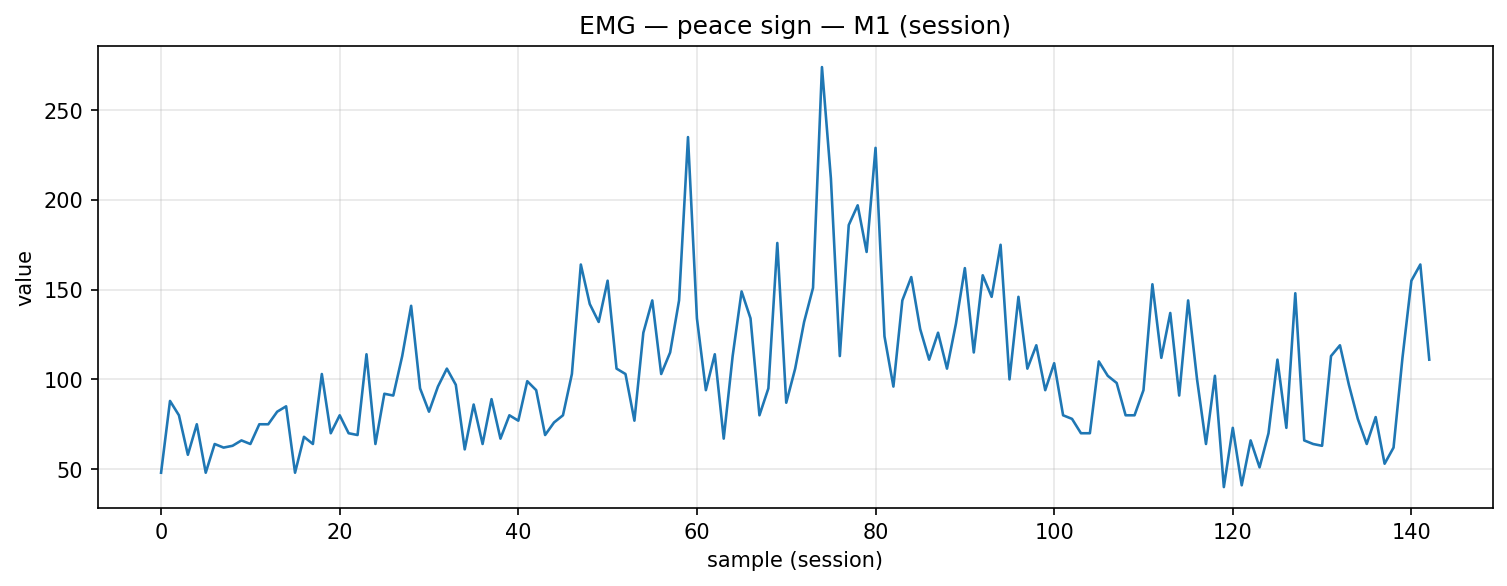

The file beside this chart, header and first rows:
timestamp, device, address, char_uuid, label, col_index, value, payload_ascii, payload_hex
2025-12-09T14:12:57.852, MyoWareSensor1, 88:13:BF:14:F7:1E, f3a56edf-8f1e-4533-93bf-5601b2e91308, peace_sign, 1, 48.0, 48.00, 34382e3030
2025-12-09T14:12:57.904, MyoWareSensor1, 88:13:BF:14:F7:1E, f3a56edf-8f1e-4533-93bf-5601b2e91308, peace_sign, 1, 88.0, 88.00, 38382e3030
2025-12-09T14:12:57.939, MyoWareSensor1, 88:13:BF:14:F7:1E, f3a56edf-8f1e-4533-93bf-5601b2e91308, peace_sign, 1, 80.0, 80.00, 38302e3030
2025-12-09T14:12:57.982, MyoWareSensor1, 88:13:BF:14:F7:1E, f3a56edf-8f1e-4533-93bf-5601b2e91308, peace_sign, 1, 58.0, 58.00, 35382e3030
2025-12-09T14:12:58.029, MyoWareSensor1, 88:13:BF:14:F7:1E, f3a56edf-8f1e-4533-93bf-5601b2e91308, peace_sign, 1, 75.0, 75.00, 37352e3030
2025-12-09T14:12:58.073, MyoWareSensor1, 88:13:BF:14:F7:1E, f3a56edf-8f1e-4533-93bf-5601b2e91308, peace_sign, 1, 48.0, 48.00, 34382e3030
2025-12-09T14:12:58.157, MyoWareSensor1, 88:13:BF:14:F7:1E, f3a56edf-8f1e-4533-93bf-5601b2e91308, peace_sign, 1, 64.0, 64.00, 36342e3030
2025-12-09T14:12:58.253, MyoWareSensor1, 88:13:BF:14:F7:1E, f3a56edf-8f1e-4533-93bf-5601b2e91308, peace_sign, 1, 62.0, 62.00, 36322e3030
2025-12-09T14:12:58.289, MyoWareSensor1, 88:13:BF:14:F7:1E, f3a56edf-8f1e-4533-93bf-5601b2e91308, peace_sign, 1, 63.0, 63.00, 36332e3030
2025-12-09T14:12:58.332, MyoWareSensor1, 88:13:BF:14:F7:1E, f3a56edf-8f1e-4533-93bf-5601b2e91308, peace_sign, 1, 66.0, 66.00, 36362e3030
2025-12-09T14:12:58.376, MyoWareSensor1, 88:13:BF:14:F7:1E, f3a56edf-8f1e-4533-93bf-5601b2e91308, peace_sign, 1, 64.0, 64.00, 36342e3030
2025-12-09T14:12:58.423, MyoWareSensor1, 88:13:BF:14:F7:1E, f3a56edf-8f1e-4533-93bf-5601b2e91308, peace_sign, 1, 75.0, 75.00, 37352e3030
2025-12-09T14:12:58.465, MyoWareSensor1, 88:13:BF:14:F7:1E, f3a56edf-8f1e-4533-93bf-5601b2e91308, peace_sign, 1, 75.0, 75.00, 37352e3030
2025-12-09T14:12:58.507, MyoWareSensor1, 88:13:BF:14:F7:1E, f3a56edf-8f1e-4533-93bf-5601b2e91308, peace_sign, 1, 82.0, 82.00, 38322e3030
2025-12-09T14:12:58.556, MyoWareSensor1, 88:13:BF:14:F7:1E, f3a56edf-8f1e-4533-93bf-5601b2e91308, peace_sign, 1, 85.0, 85.00, 38352e3030
2025-12-09T14:12:58.599, MyoWareSensor1, 88:13:BF:14:F7:1E, f3a56edf-8f1e-4533-93bf-5601b2e91308, peace_sign, 1, 48.0, 48.00, 34382e3030
2025-12-09T14:12:58.639, MyoWareSensor1, 88:13:BF:14:F7:1E, f3a56edf-8f1e-4533-93bf-5601b2e91308, peace_sign, 1, 68.0, 68.00, 36382e3030
2025-12-09T14:12:58.682, MyoWareSensor1, 88:13:BF:14:F7:1E, f3a56edf-8f1e-4533-93bf-5601b2e91308, peace_sign, 1, 64.0, 64.00, 36342e3030
2025-12-09T14:12:58.726, MyoWareSensor1, 88:13:BF:14:F7:1E, f3a56edf-8f1e-4533-93bf-5601b2e91308, peace_sign, 1, 103.0, 103, 3130332e3030
2025-12-09T14:12:58.771, MyoWareSensor1, 88:13:BF:14:F7:1E, f3a56edf-8f1e-4533-93bf-5601b2e91308, peace_sign, 1, 70.0, 70.00, 37302e3030
2025-12-09T14:12:58.813, MyoWareSensor1, 88:13:BF:14:F7:1E, f3a56edf-8f1e-4533-93bf-5601b2e91308, peace_sign, 1, 80.0, 80.00, 38302e3030
2025-12-09T14:12:58.857, MyoWareSensor1, 88:13:BF:14:F7:1E, f3a56edf-8f1e-4533-93bf-5601b2e91308, peace_sign, 1, 70.0, 70.00, 37302e3030
2025-12-09T14:12:58.902, MyoWareSensor1, 88:13:BF:14:F7:1E, f3a56edf-8f1e-4533-93bf-5601b2e91308, peace_sign, 1, 69.0, 69.00, 36392e3030
2025-12-09T14:12:58.944, MyoWareSensor1, 88:13:BF:14:F7:1E, f3a56edf-8f1e-4533-93bf-5601b2e91308, peace_sign, 1, 114.0, 114, 3131342e3030
2025-12-09T14:12:58.988, MyoWareSensor1, 88:13:BF:14:F7:1E, f3a56edf-8f1e-4533-93bf-5601b2e91308, peace_sign, 1, 64.0, 64.00, 36342e3030
2025-12-09T14:12:59.034, MyoWareSensor1, 88:13:BF:14:F7:1E, f3a56edf-8f1e-4533-93bf-5601b2e91308, peace_sign, 1, 92.0, 92.00, 39322e3030
2025-12-09T14:12:59.077, MyoWareSensor1, 88:13:BF:14:F7:1E, f3a56edf-8f1e-4533-93bf-5601b2e91308, peace_sign, 1, 91.0, 91.00, 39312e3030
2025-12-09T14:12:59.120, MyoWareSensor1, 88:13:BF:14:F7:1E, f3a56edf-8f1e-4533-93bf-5601b2e91308, peace_sign, 1, 113.0, 113, 3131332e3030
2025-12-09T14:12:59.163, MyoWareSensor1, 88:13:BF:14:F7:1E, f3a56edf-8f1e-4533-93bf-5601b2e91308, peace_sign, 1, 141.0, 141, 3134312e3030
2025-12-09T14:12:59.208, MyoWareSensor1, 88:13:BF:14:F7:1E, f3a56edf-8f1e-4533-93bf-5601b2e91308, peace_sign, 1, 95.0, 95.00, 39352e3030
2025-12-09T14:12:59.251, MyoWareSensor1, 88:13:BF:14:F7:1E, f3a56edf-8f1e-4533-93bf-5601b2e91308, peace_sign, 1, 82.0, 82.00, 38322e3030
2025-12-09T14:12:59.294, MyoWareSensor1, 88:13:BF:14:F7:1E, f3a56edf-8f1e-4533-93bf-5601b2e91308, peace_sign, 1, 96.0, 96.00, 39362e3030
2025-12-09T14:12:59.339, MyoWareSensor1, 88:13:BF:14:F7:1E, f3a56edf-8f1e-4533-93bf-5601b2e91308, peace_sign, 1, 106.0, 106, 3130362e3030
2025-12-09T14:12:59.384, MyoWareSensor1, 88:13:BF:14:F7:1E, f3a56edf-8f1e-4533-93bf-5601b2e91308, peace_sign, 1, 97.0, 97.00, 39372e3030
2025-12-09T14:12:59.427, MyoWareSensor1, 88:13:BF:14:F7:1E, f3a56edf-8f1e-4533-93bf-5601b2e91308, peace_sign, 1, 61.0, 61.00, 36312e3030
2025-12-09T14:12:59.469, MyoWareSensor1, 88:13:BF:14:F7:1E, f3a56edf-8f1e-4533-93bf-5601b2e91308, peace_sign, 1, 86.0, 86.00, 38362e3030
2025-12-09T14:12:59.516, MyoWareSensor1, 88:13:BF:14:F7:1E, f3a56edf-8f1e-4533-93bf-5601b2e91308, peace_sign, 1, 64.0, 64.00, 36342e3030
2025-12-09T14:12:59.558, MyoWareSensor1, 88:13:BF:14:F7:1E, f3a56edf-8f1e-4533-93bf-5601b2e91308, peace_sign, 1, 89.0, 89.00, 38392e3030
2025-12-09T14:12:59.611, MyoWareSensor1, 88:13:BF:14:F7:1E, f3a56edf-8f1e-4533-93bf-5601b2e91308, peace_sign, 1, 67.0, 67.00, 36372e3030
2025-12-09T14:12:59.644, MyoWareSensor1, 88:13:BF:14:F7:1E, f3a56edf-8f1e-4533-93bf-5601b2e91308, peace_sign, 1, 80.0, 80.00, 38302e3030
2025-12-09T14:12:59.688, MyoWareSensor1, 88:13:BF:14:F7:1E, f3a56edf-8f1e-4533-93bf-5601b2e91308, peace_sign, 1, 77.0, 77.00, 37372e3030
2025-12-09T14:12:59.732, MyoWareSensor1, 88:13:BF:14:F7:1E, f3a56edf-8f1e-4533-93bf-5601b2e91308, peace_sign, 1, 99.0, 99.00, 39392e3030
2025-12-09T14:12:59.782, MyoWareSensor1, 88:13:BF:14:F7:1E, f3a56edf-8f1e-4533-93bf-5601b2e91308, peace_sign, 1, 94.0, 94.00, 39342e3030
2025-12-09T14:12:59.821, MyoWareSensor1, 88:13:BF:14:F7:1E, f3a56edf-8f1e-4533-93bf-5601b2e91308, peace_sign, 1, 69.0, 69.00, 36392e3030
2025-12-09T14:12:59.863, MyoWareSensor1, 88:13:BF:14:F7:1E, f3a56edf-8f1e-4533-93bf-5601b2e91308, peace_sign, 1, 76.0, 76.00, 37362e3030
2025-12-09T14:12:59.907, MyoWareSensor1, 88:13:BF:14:F7:1E, f3a56edf-8f1e-4533-93bf-5601b2e91308, peace_sign, 1, 80.0, 80.00, 38302e3030
2025-12-09T14:12:59.952, MyoWareSensor1, 88:13:BF:14:F7:1E, f3a56edf-8f1e-4533-93bf-5601b2e91308, peace_sign, 1, 103.0, 103, 3130332e3030
2025-12-09T14:13:00.005, MyoWareSensor1, 88:13:BF:14:F7:1E, f3a56edf-8f1e-4533-93bf-5601b2e91308, peace_sign, 1, 164.0, 164, 3136342e3030
2025-12-09T14:13:00.039, MyoWareSensor1, 88:13:BF:14:F7:1E, f3a56edf-8f1e-4533-93bf-5601b2e91308, peace_sign, 1, 142.0, 142, 3134322e3030
2025-12-09T14:13:00.083, MyoWareSensor1, 88:13:BF:14:F7:1E, f3a56edf-8f1e-4533-93bf-5601b2e91308, peace_sign, 1, 132.0, 132, 3133322e3030
2025-12-09T14:13:00.128, MyoWareSensor1, 88:13:BF:14:F7:1E, f3a56edf-8f1e-4533-93bf-5601b2e91308, peace_sign, 1, 155.0, 155, 3135352e3030
2025-12-09T14:13:00.171, MyoWareSensor1, 88:13:BF:14:F7:1E, f3a56edf-8f1e-4533-93bf-5601b2e91308, peace_sign, 1, 106.0, 106, 3130362e3030
2025-12-09T14:13:00.213, MyoWareSensor1, 88:13:BF:14:F7:1E, f3a56edf-8f1e-4533-93bf-5601b2e91308, peace_sign, 1, 103.0, 103, 3130332e3030
2025-12-09T14:13:00.275, MyoWareSensor1, 88:13:BF:14:F7:1E, f3a56edf-8f1e-4533-93bf-5601b2e91308, peace_sign, 1, 77.0, 77.00, 37372e3030
2025-12-09T14:13:00.344, MyoWareSensor1, 88:13:BF:14:F7:1E, f3a56edf-8f1e-4533-93bf-5601b2e91308, peace_sign, 1, 126.0, 126, 3132362e3030
2025-12-09T14:13:00.388, MyoWareSensor1, 88:13:BF:14:F7:1E, f3a56edf-8f1e-4533-93bf-5601b2e91308, peace_sign, 1, 144.0, 144, 3134342e3030
2025-12-09T14:13:00.432, MyoWareSensor1, 88:13:BF:14:F7:1E, f3a56edf-8f1e-4533-93bf-5601b2e91308, peace_sign, 1, 103.0, 103, 3130332e3030
2025-12-09T14:13:00.477, MyoWareSensor1, 88:13:BF:14:F7:1E, f3a56edf-8f1e-4533-93bf-5601b2e91308, peace_sign, 1, 115.0, 115, 3131352e3030
2025-12-09T14:13:00.521, MyoWareSensor1, 88:13:BF:14:F7:1E, f3a56edf-8f1e-4533-93bf-5601b2e91308, peace_sign, 1, 144.0, 144, 3134342e3030
2025-12-09T14:13:00.563, MyoWareSensor1, 88:13:BF:14:F7:1E, f3a56edf-8f1e-4533-93bf-5601b2e91308, peace_sign, 1, 235.0, 235, 3233352e3030
... 83 more rows
